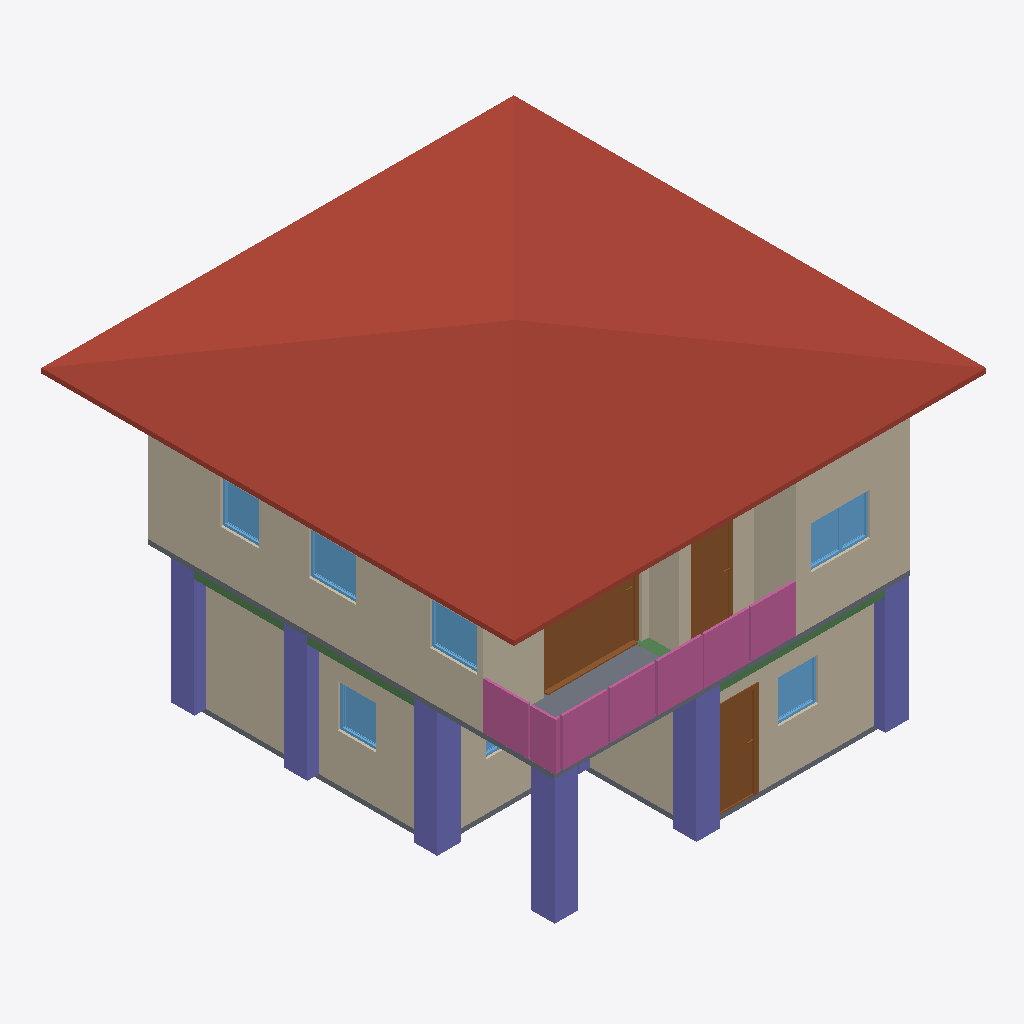
Isometric view of an IFC building model (IFC-SPF (STEP), schema IFC4, length unit metre), seen from the south-west, elements coloured by IFC class: 10 walls (beige), 7 columns (violet), 7 windows (light blue), 4 railings (pink), 3 doors (brown), 3 slabs (grey), 3 beams (green), 1 roof (red-brown).
Extent 10.0 m × 10.1 m × 7.1 m (x, y, z). Storeys (3): 2F at 0.00 m; GF at 0.00 m; Roof at 0.00 m. Elements (108): 27 IfcWall, 24 IfcColumn, 15 IfcBeam, 12 IfcRailing, 10 IfcDoor, 9 IfcWindow, 7 IfcSlab, 2 IfcStairFlight, 1 IfcCovering, 1 IfcRoof.

HEADER;
FILE_DESCRIPTION(('ViewDefinition[DesignTransferView]'),'2;1');
FILE_NAME('s05-activity.ifc','2026-10-07T15:07:54+08:00',(''),(''),'IfcOpenShell 0.8.5-post1','Bonsai 0.8.5-post1','Nobody');
FILE_SCHEMA(('IFC4'));
ENDSEC;
DATA;
#1=IFCPROJECT('2FsR8ciyP6pQUAYjxSIiS2',$,'My Project',$,$,$,$,(#10,#22),#5);
#27=IFCSITE('2C1BTEQRTA8weAiYP1MiRT',$,'My Site',$,$,#50,$,$,$,$,$,$,$,$);
#33=IFCBUILDING('1N2C0uFoz7YAQs_8VS3F2v',$,'My Building',$,$,#56,$,$,$,$,$,$);
#39=IFCBUILDINGSTOREY('0gFWUjrVL2Kf6LOutHogGJ',$,'2F',$,$,#17064,$,$,$,$);
#63=IFCBUILDINGSTOREY('0tchqY4LL8aOTXimtTm6Jp',$,'GF',$,$,#13722,$,$,$,$);
#13298=IFCBUILDINGSTOREY('2Skogoo_v5M8V0B9hX8qo9',$,'Roof',$,$,#17189,$,$,$,$);
#13946=IFCROOF('3IVufYXNL4yw7rErGM$wV0',$,'Roof',$,$,#17199,#13955,$,$);
#7567=IFCWALL('0YgJqaT$rCEB7$FbCPJX8h',$,'Wall',$,$,#17104,#7573,$,$);
#487=IFCWALL('1FGSSmP7vEvxTqUxexO1hv',$,'Wall',$,$,#13742,#493,$,$);
#7442=IFCWALL('2nucDomXj06uZ_e7EVfWwL',$,'Wall',$,$,#17079,#7448,$,$);
#207=IFCWALL('04vI_Yj8r4wA3TB8adMXf6',$,'Wall',$,$,#13782,#215,$,$);
#16599=IFCCOLUMN('3ZT8TcGvb2XhAhui8KjinI',$,'Column',$,$,#17204,#16608,$,$);
#12304=IFCDOOR('04lJ80vpnC7e84qR2wf7pY',$,'Door',$,$,#12483,#12313,$,2.0,2.0568182468414307,$,.SLIDING_TO_RIGHT.,$);
#15901=IFCCOLUMN('1W8$MJr7fBqQ8UcqsXVutf',$,'Column',$,$,#15909,#15913,$,$);
#15990=IFCCOLUMN('1uG4HYmMb0vvNS5dw4M5fA',$,'Column',$,$,#15997,#16001,$,$);
#8114=IFCSLAB('0VXKGwX5z3hf_IA2NGmEAk',$,'Slab',$,$,#17124,#8128,$,$);
#12984=IFCRAILING('1Je7gE4$j5Ewjk8aF2pW2w',$,'Railing',$,$,#17159,#12997,$,$);
#12957=IFCRAILING('3Hhdia_xv458qShYnIqv$C',$,'Railing',$,$,#17154,#12966,$,$);
#15968=IFCCOLUMN('2zcl1TllX6cOaSfMp2aqEu',$,'Column',$,$,#15975,#15979,$,$);
#16012=IFCCOLUMN('2yzFP_seLAm9SMQuvCyzTc',$,'Column',$,$,#16060,#16023,$,$);
#15924=IFCCOLUMN('1WknXu5SHET97BFcgb_9Q9',$,'Column',$,$,#15931,#15935,$,$);
#537=IFCWALL('2$MWarPy5FFgUhpJRg_Exs',$,'Wall',$,$,#13752,#543,$,$);
#1705=IFCDOOR('1YF5$EJN18HekzMV6a8ju2',$,'Door',$,$,#3986,#1714,$,2.0,0.8999999761581421,$,.SINGLE_SWING_LEFT.,$);
#512=IFCWALL('35Ur8QfML5dg$zz0$KqHgI',$,'Wall',$,$,#13747,#518,$,$);
#13230=IFCRAILING('2DKBRQqSX2sPn$uaBo6wBs',$,'Railing',$,'FRAMELESS_PANEL',#17169,#13239,$,.USERDEFINED.);
#7592=IFCWALL('3S5mMAo5n06BSeg5IRBQJd',$,'Wall',$,$,#17109,#7598,$,$);
#7417=IFCWALL('2tK6hEzD5CkBLwxbESq5f2',$,'Wall',$,$,#17074,#7423,$,$);
#10203=IFCDOOR('2prvvM4zfEIg3UIH2kGxQa',$,'Door',$,$,#10451,#10212,$,2.0,0.8999999761581421,$,.SINGLE_SWING_LEFT.,$);
#7392=IFCWALL('08JIncBQnCcB3Ag2TeOMAm',$,'Wall',$,$,#17119,#7398,$,$);
#13058=IFCRAILING('0ZNYe28_99G8DiLXr$hVhO',$,'Railing',$,'FRAMELESS_PANEL',#17164,#13067,$,.USERDEFINED.);
#1481=IFCSLAB('0R3eC1Xa5CDAR8TunlkNSl',$,'Slab',$,$,#13792,#1496,$,$);
#11974=IFCWINDOW('2a_IL_fgHDef3AtEYKeBeN',$,'Window',$,$,#12201,#11983,$,0.8999999761581421,1.25490403175354,$,.DOUBLE_PANEL_VERTICAL.,$);
#7617=IFCWALL('1HXbFlkaf9agvvyOYiVldU',$,'Wall',$,$,#17114,#7623,$,$);
#10998=IFCWINDOW('37uN8dcjb1Fx9SUjcFmB_L',$,'Window',$,$,#11294,#11006,$,0.8999999761581421,0.9993265867233276,$,.SINGLE_PANEL.,$);
#10933=IFCWINDOW('2k7JHqMHX6AvBocKKwTKPz',$,'Window',$,$,#11279,#10942,$,0.8999999761581421,0.9993265867233276,$,.SINGLE_PANEL.,$);
#4762=IFCWINDOW('2iw6suveL0TQquItH64MEl',$,'Window',$,$,#6300,#4772,$,0.8999999761581421,0.8600000143051147,$,.SINGLE_PANEL.,$);
#11295=IFCWINDOW('3AKUyVRPnBJv8R5uBmLu4O',$,'Window',$,$,#11681,#11304,$,0.8999999761581421,0.8112772703170776,$,.SINGLE_PANEL.,$);
#5496=IFCWINDOW('2XmunU1GXFv9vJGaTQERHp',$,'Window',$,$,#5788,#5506,$,0.8999999761581421,0.8054691553115845,$,.SINGLE_PANEL.,$);
#16230=IFCBEAM('0aa3luSzr2qutDdQn8DoN$',$,'Beam',$,$,#16237,#16241,$,$);
#16377=IFCBEAM('3_vvkP6kT4TA2VGNsw8c8e',$,'Beam',$,$,#16558,#16388,$,$);
#12484=IFCSLAB('371A3NBmzCbPjcDaLptDWi',$,'Slab',$,$,#17149,#12498,$,$);
#16208=IFCBEAM('03KWw1hx16zgs_Ni$60ue0',$,'Beam',$,$,#16215,#16219,$,$);
#5018=IFCWINDOW('3eCBqfezf2_g9NClJHMu6K',$,'Window',$,$,#5276,#5028,$,0.8999999761581421,1.2047123908996582,$,.DOUBLE_PANEL_VERTICAL.,$);
#16105=IFCCOLUMN('1Dl240ZJ122wYzl1Kl3QkY',$,'Column',$,$,#16131,#16116,$,$);
ENDSEC;
